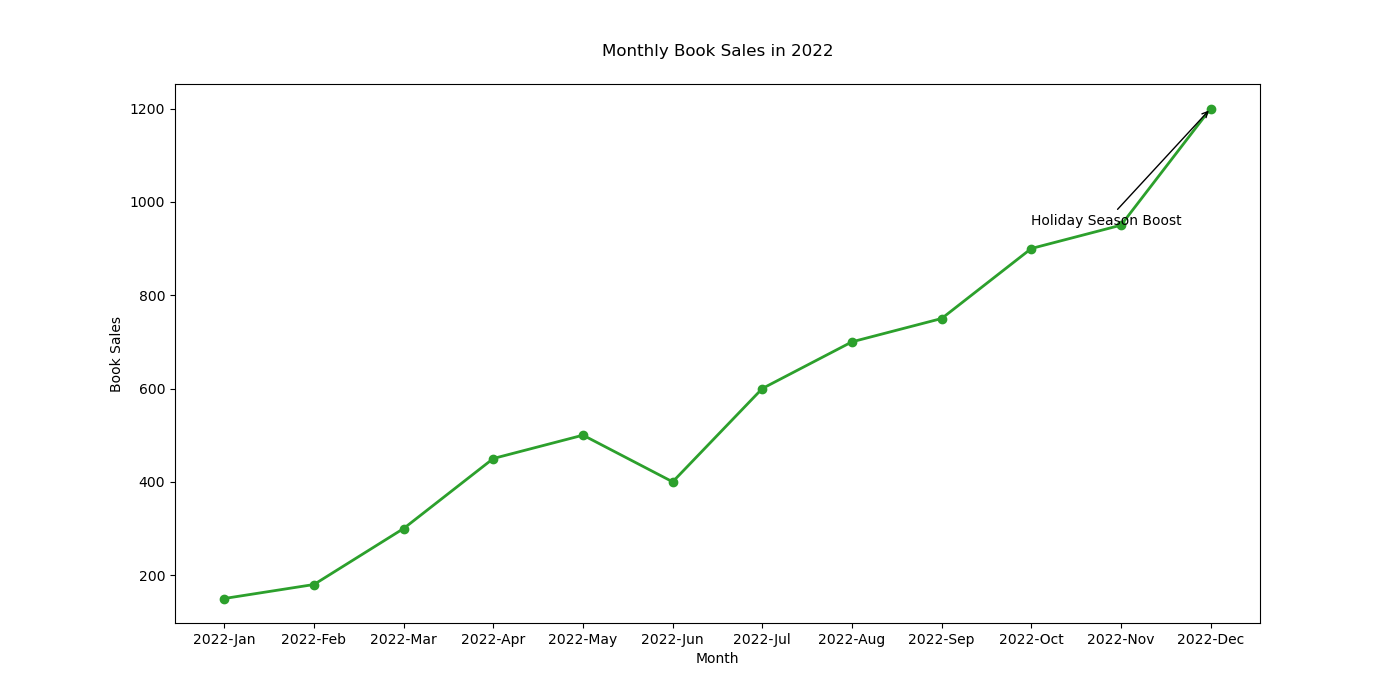

Data behind this chart, as committed beside it:
Month, Book Sales
2022-Jan, 150
2022-Feb, 180
2022-Mar, 300
2022-Apr, 450
2022-May, 500
2022-Jun, 400
2022-Jul, 600
2022-Aug, 700
2022-Sep, 750
2022-Oct, 900
2022-Nov, 950
2022-Dec, 1200
